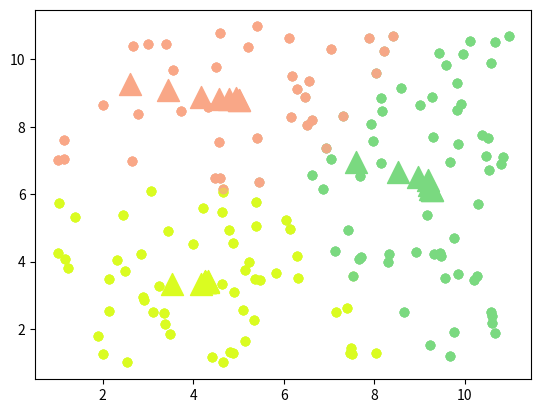

Write Python code to recreate this figure.
import matplotlib.pyplot as plt
import numpy as np
from math import sqrt
from random import randint


class Centroid:
    def __init__(self, number, color, position):
        self.number = number
        self.color = color
        self.position = position
        self.coordinateList = list()

    def euclid(self, b):
        """
        Euclidean Distance Algorithm
        SQRT((x1-x2)^2 + (y1-x2)^2))
        """
        x, y = self.position
        input_x, input_y = b.position
        return sqrt((x - input_x) ** 2 + (y - input_y) ** 2)

    def plot(self):
        x, y = self.position
        plt.scatter(x, y, s=250, marker=u'^', color=self.color, zorder=5)

    def computePosition(self):
        x_value_list = list()
        y_value_list = list()
        for i in self.coordinateList:
            x, y = i.position
            x_value_list.append(x)
            y_value_list.append(y)

        self.position = (np.mean(x_value_list), np.mean(y_value_list))

    def equals(self, input_position):
        if input_position[0] == self.position[0] and input_position[1] == self.position[1]:
            return True
        else:
            return False


class Coordinate:
    """
    Structure for each point

    """

    def __init__(self, position, color):
        self.position = position
        self.color = color

    def plot(self):
        x, y = self.position
        plt.scatter(x, y, marker="o", color=self.color, alpha=.5)


def plotCoordinates(coordinateList, centroidList):
    """
    Plots the individual points on the map
    Find the closest centroid to a given coordinate
    Add that point to the centroidList and plot it on the map
    """
    for current_centroid in centroidList:
        current_centroid.coordinateList = list()

    for coordinate in coordinateList:
        distanceList = list()
        for centroid in centroidList:
            distanceList.append(centroid.euclid(coordinate))

        minDistance = min(distanceList)

        for i in range(len(centroidList)):
            temp_distance = distanceList[i]

            if temp_distance == minDistance:
                closestCentroid = centroidList[i]
                closestCentroid.coordinateList.append(coordinate)
                coordinate.color = closestCentroid.color
                coordinate.plot()


def plotCentroids(centroidList):
    """ Plots the centroids on the map """
    for centroid in centroidList:
        centroid.plot()


def start():
    r = lambda: randint(0, 255)
    k = 3
    numberOfCoordinates = 150
    coordinates = 10 * np.random.random((numberOfCoordinates, 2)) + 1
    coordinateList = list()
    for position in coordinates:
        coordinateList.append(Coordinate(position, None))

    randomCentroidList = 10 * np.random.random((k, 2)) + 1
    centroidList = list()
    i = 0
    for centroid_position in randomCentroidList:
        centroidList.append(Centroid(i, '#%02X%02X%02X' % (r(), r(), r()), centroid_position))
        i += 1

    # Initial Centroid
    plotCentroids(centroidList)
    plotCoordinates(coordinateList, centroidList)
    plt.show()

    completed = 0
    while completed != k:
        completed = 0
        for i in centroidList:
            tempPosition = i.position
            i.computePosition()
            if i.equals(tempPosition):
                completed += 1
        plotCentroids(centroidList)
        plotCoordinates(coordinateList, centroidList)
        plt.show()


start()
